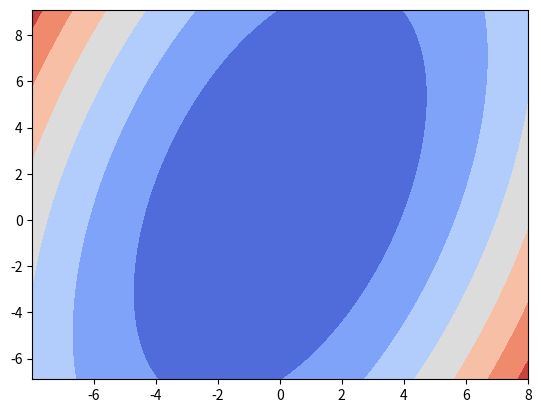

Recreate this plot in Python.
import numpy as np
import numpy.linalg as la
import matplotlib.pyplot as plt
% matplotlib inline

# Create random data: we use the randn function
X = np.random.randn(3,2)
y = np.random.randn(3)

# Solve least squares problem minimize \|X\beta-y\|^2
# the index 0 says that we get the first component of the solution
# (the function lstsq give more output than just the beta vector)
beta = la.lstsq(X,y)[0]

# Create function and plot the contours
def f(a,b):
    return sum((a*X[:,0]+b*X[:,1]-y)**2)

# Find the "right" boundaries around the minimum
xx = np.linspace(beta[0]-8,beta[0]+8,100)
yy = np.linspace(beta[1]-8,beta[1]+8,100)

# A mesh grid gives a pair of matrix XX and YY,
# such that for each (i,j), the pairs (XX[i,j],YY[i,j])
# cover all the points on the square defined by xx and yy
XX, YY = np.meshgrid(xx,yy)

# Compute the Z values corresponding to the meshgrid
Z = np.zeros(XX.shape)
for i in range(Z.shape[0]):
    for j in range(Z.shape[1]):
        Z[i,j] = f(XX[i,j],YY[i,j])

# Before plotting the contour map, choose a nice colormap
cmap = plt.cm.get_cmap("coolwarm")
plt.contourf(XX,YY,Z, cmap = cmap)
plt.show()

